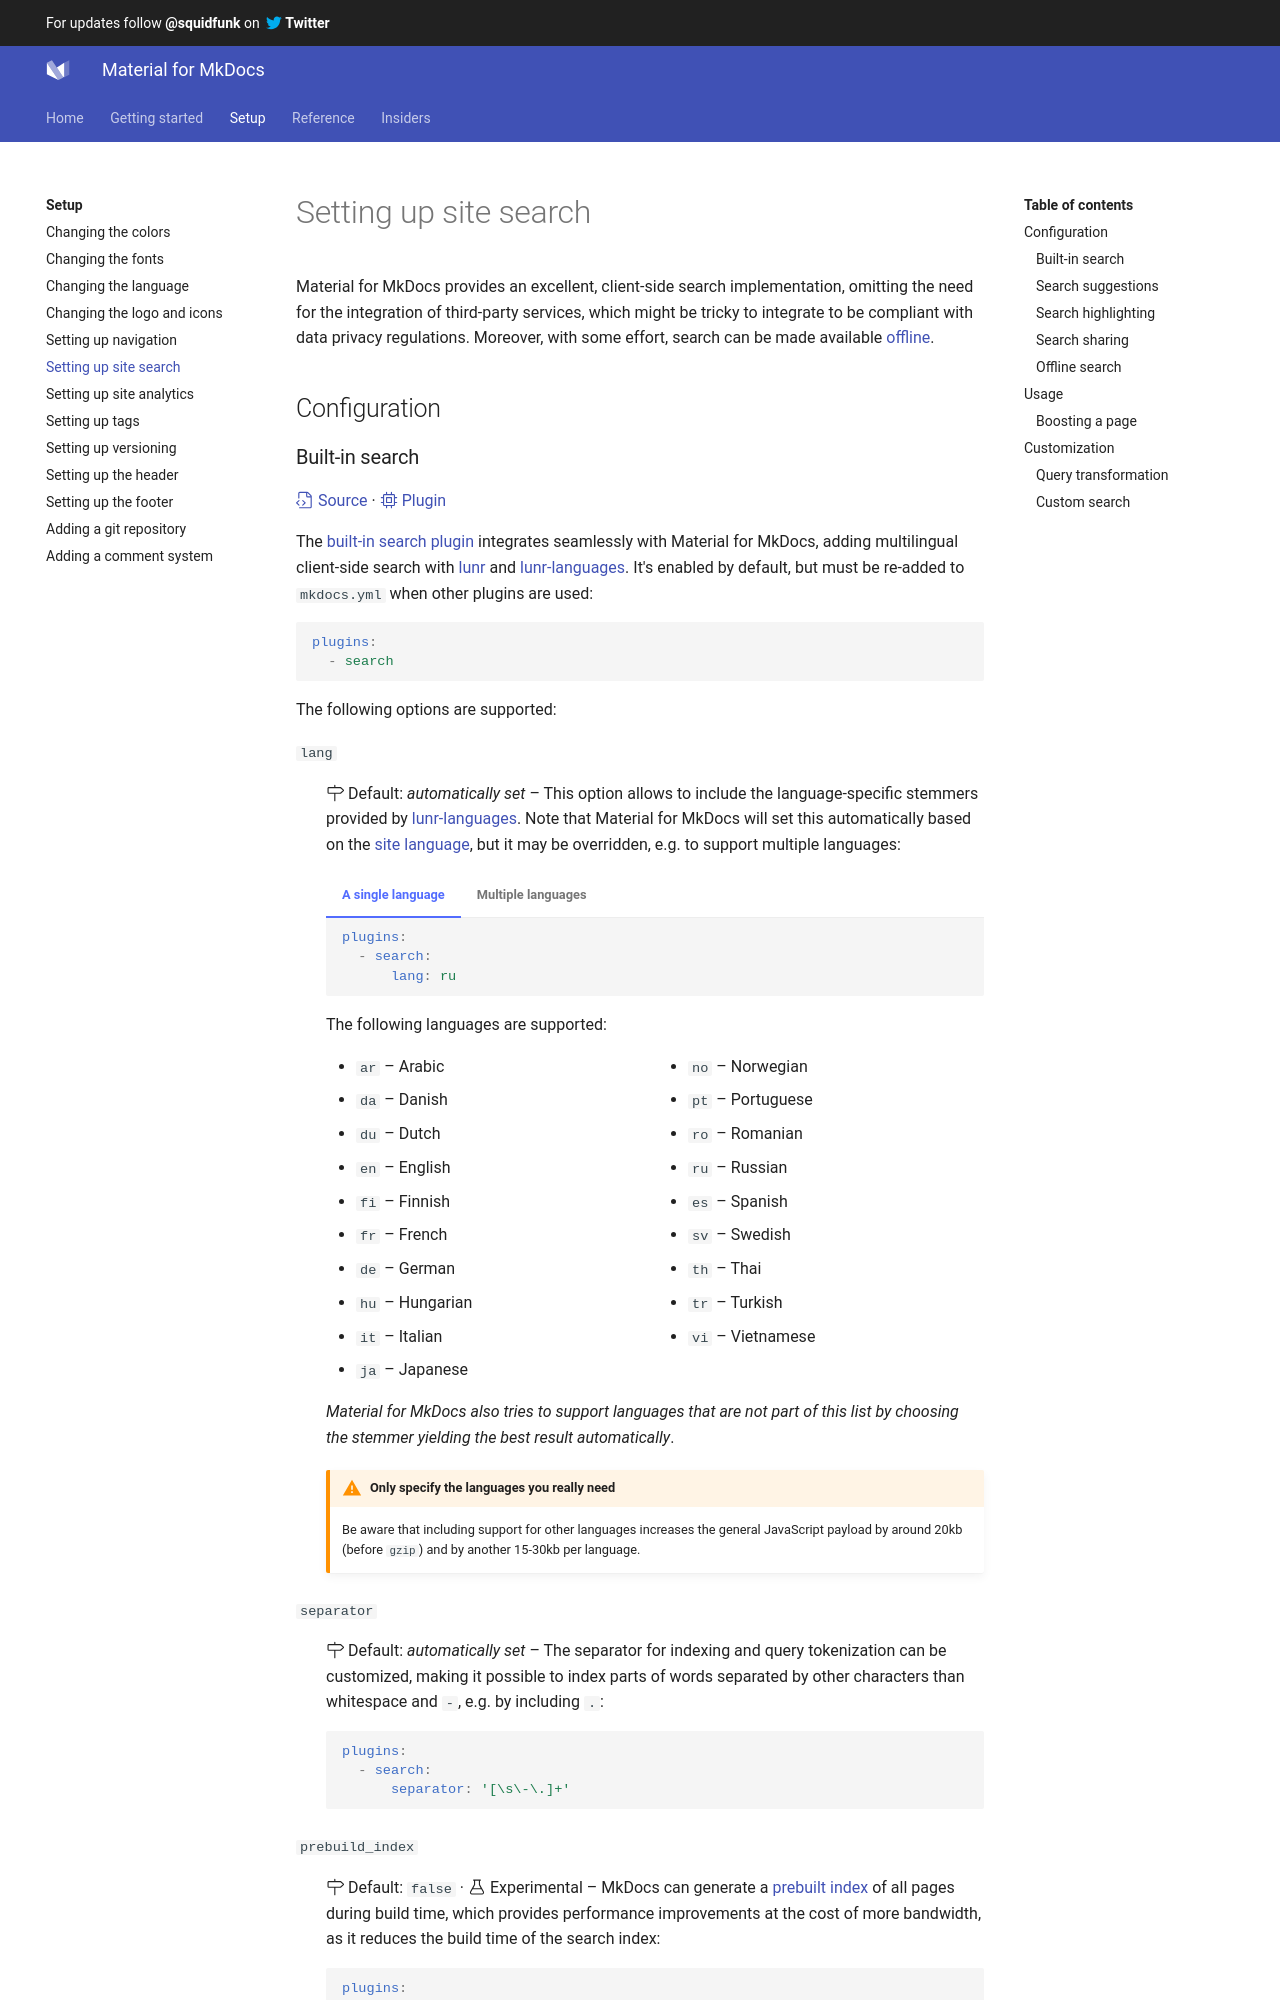

repository: Scout24/mkdocs-material · page: setup/setting-up-site-search/index.html · generator: mkdocs

---
template: overrides/main.html
---

# Setting up site search

Material for MkDocs provides an excellent, client-side search implementation,
omitting the need for the integration of third-party services, which might
be tricky to integrate to be compliant with data privacy regulations. Moreover,
with some effort, search can be made available [offline][1].

  [1]: #offline-search

## Configuration
